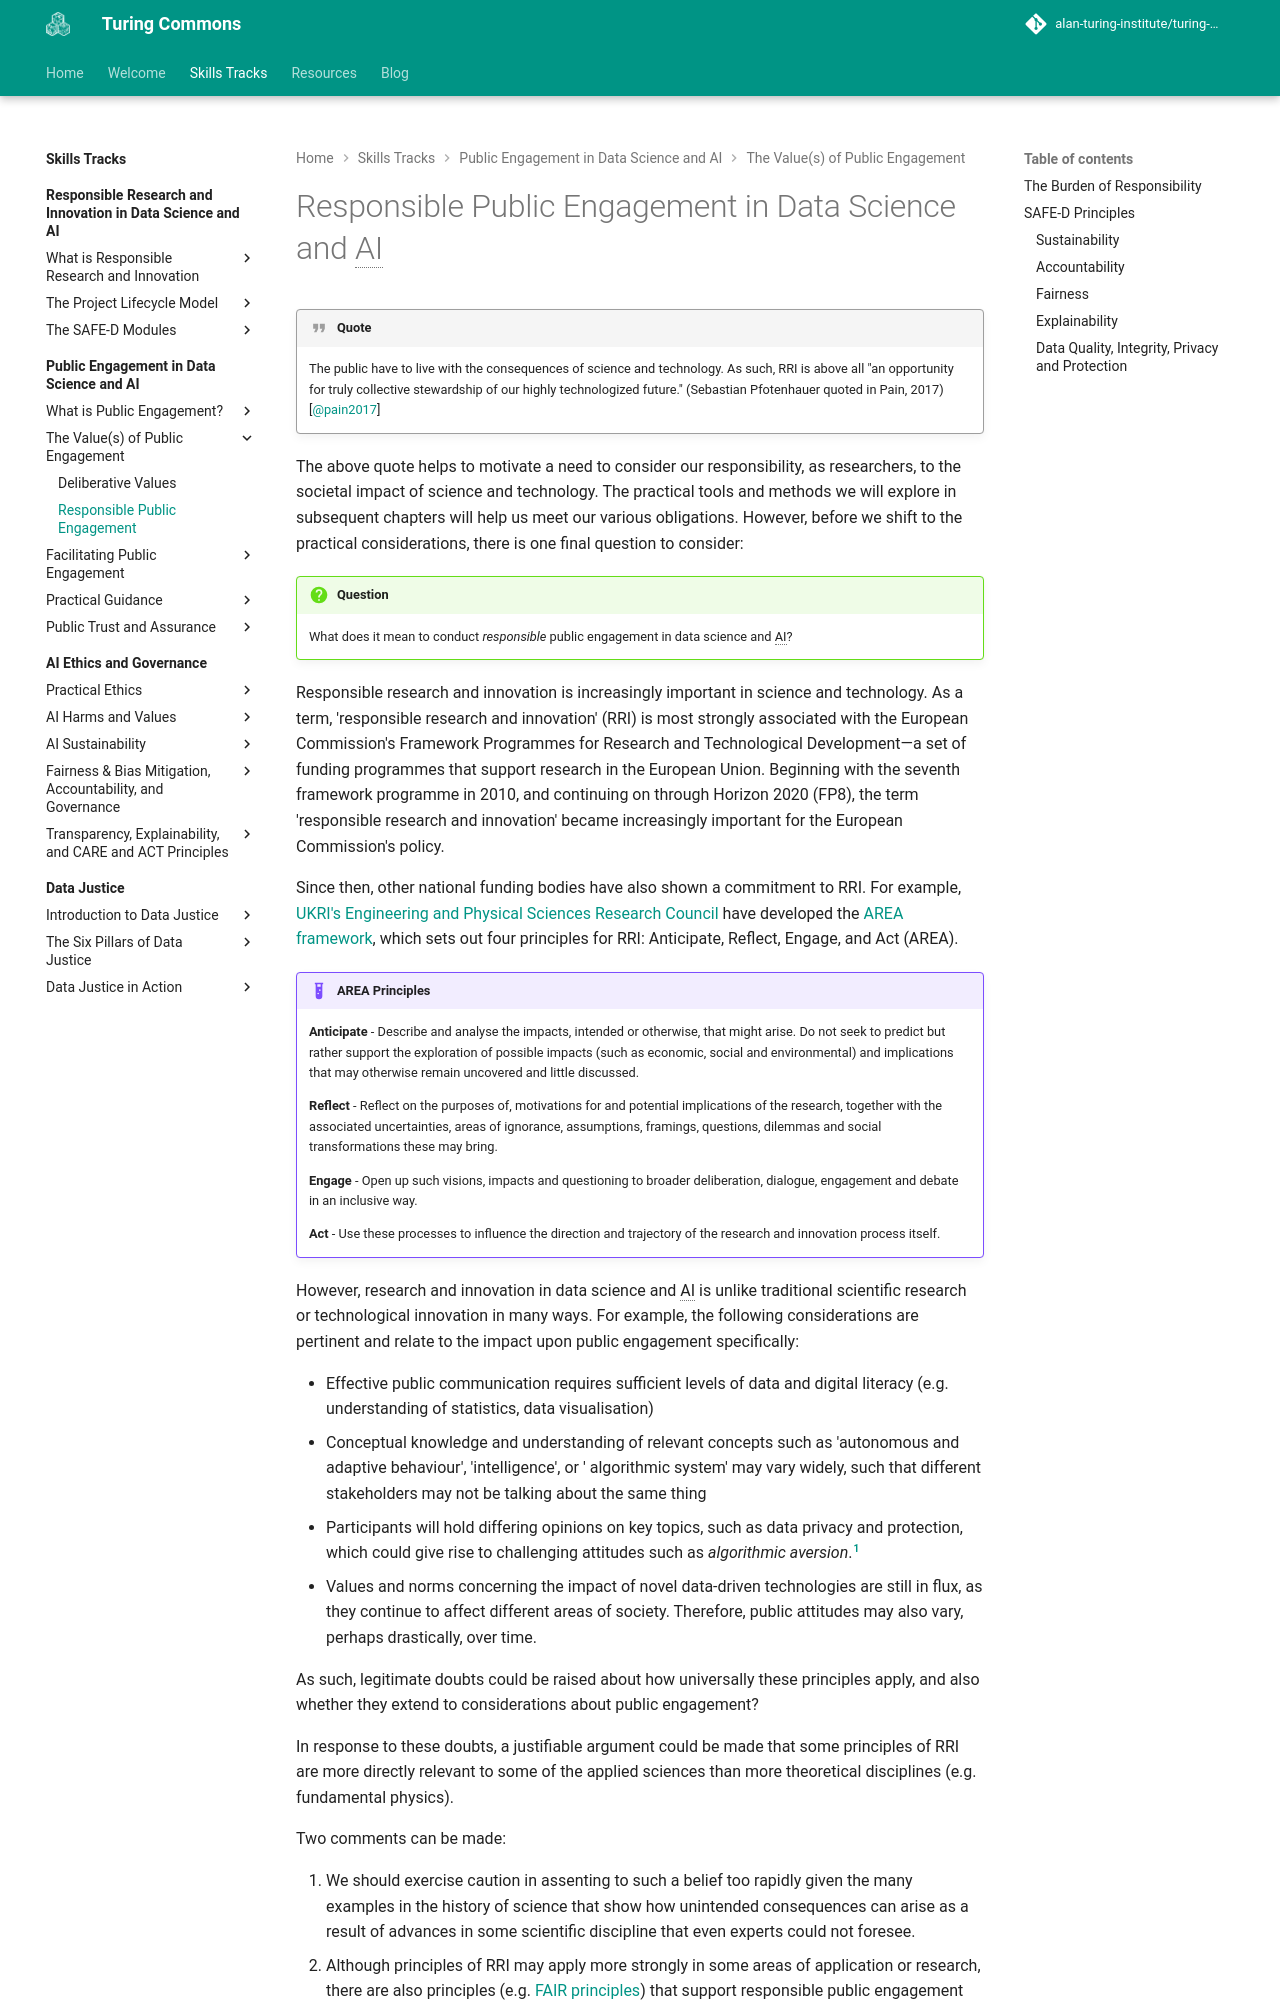

repository: alan-turing-institute/turing-commons · page: skills-tracks/ped/chapter2/responsible/index.html · generator: mkdocs

# Responsible Public Engagement in Data Science and AI

!!! quote

    The public have to live with the consequences of science and technology. As such, RRI is above all "an opportunity for truly collective stewardship of our highly technologized future." (Sebastian Pfotenhauer quoted in Pain, 2017)[@pain2017]

The above quote helps to motivate a need to consider our responsibility, as researchers, to the societal impact of science and technology. The practical tools and methods we will explore in subsequent chapters will help us meet our various obligations. However, before we shift to the practical considerations, there is one final question to consider:

!!! question "Question"

    What does it mean to conduct *responsible* public engagement in data science and AI?

Responsible research and innovation is increasingly important in science and technology.
As a term, 'responsible research and innovation' (RRI) is most strongly associated with the European Commission's Framework Programmes for Research and Technological Development—a set of funding programmes that support research in the European Union.
Beginning with the seventh framework programme in 2010, and continuing on through Horizon 2020 (FP8), the term 'responsible research and innovation' became increasingly important for the European Commission's policy.

Since then, other national funding bodies have also shown a commitment to RRI.
For example, [UKRI's Engineering and Physical Sciences Research Council](https://www.ukri.org/councils/epsrc/) have developed the [AREA framework](https://www.ukri.org/about-us/epsrc/our-policies-and-standards/framework-for-responsible-innovation/), which sets out four principles for RRI: Anticipate, Reflect, Engage, and Act (AREA).

!!! example "AREA Principles"

    **Anticipate**
    - Describe and analyse the impacts, intended or otherwise, that might arise. Do not seek to predict but rather support the exploration of possible impacts (such as economic, social and environmental) and implications that may otherwise remain uncovered and little discussed.
    
    **Reflect**
    - Reflect on the purposes of, motivations for and potential implications of the research, together with the associated uncertainties, areas of ignorance, assumptions, framings, questions, dilemmas and social transformations these may bring.
    
    **Engage**
    - Open up such visions, impacts and questioning to broader deliberation, dialogue, engagement and debate in an inclusive way.
    
    **Act**
    - Use these processes to influence the direction and trajectory of the research and innovation process itself.

However, research and innovation in data science and AI is unlike traditional scientific research or technological innovation in many ways.
For example, the following considerations are pertinent and relate to the impact upon public engagement specifically:

- Effective public communication requires sufficient levels of data and digital literacy (e.g. understanding of statistics, data visualisation)
- Conceptual knowledge and understanding of relevant concepts such as 'autonomous and adaptive behaviour', 'intelligence', or ' algorithmic system' may vary widely, such that different stakeholders may not be talking about the same thing
- Participants will hold differing opinions on key topics, such as data privacy and protection, which could give rise to challenging attitudes such as *algorithmic aversion*.[^aversion]
- Values and norms concerning the impact of novel data-driven technologies are still in flux, as they continue to affect different areas of society. Therefore, public attitudes may also vary, perhaps drastically, over time.

[^aversion]: Algorithmic aversion refers to the reluctance of human agents to incorporate algorithmic tools as part of their decision-making processes due to misaligned expectations of the algorithm’s performance (see Burton et al. 2020).

As such, legitimate doubts could be raised about how universally these principles apply, and also whether they extend to considerations about public engagement?

In response to these doubts, a justifiable argument could be made that some principles of RRI are more directly relevant to some of the applied sciences than more theoretical disciplines (e.g. fundamental physics).

Two comments can be made:
